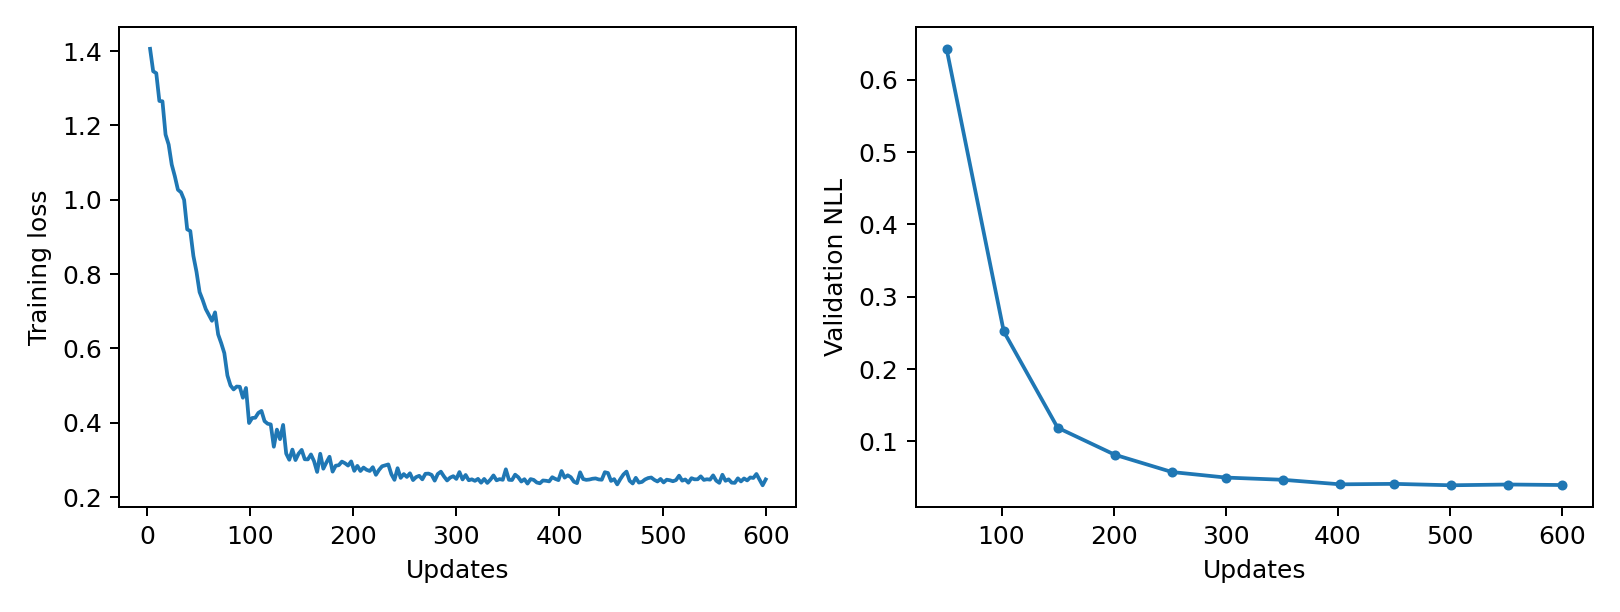

Source data for this figure (header and first rows):
epoch, updates, train_loss, validation_nll, train_seconds, peak_gpu_mib
1, 3, 1.406, , 0.2318, 1197
2, 6, 1.346, , 0.2311, 1197
3, 9, 1.34, , 0.2327, 1197
4, 12, 1.266, , 0.2333, 1197
5, 15, 1.265, , 0.2313, 1197
6, 18, 1.175, , 0.2311, 1197
7, 21, 1.149, , 0.2313, 1197
8, 24, 1.095, , 0.2313, 1197
9, 27, 1.063, , 0.2331, 1197
10, 30, 1.027, , 0.2312, 1197
11, 33, 1.02, , 0.2331, 1197
12, 36, 0.9996, , 0.2326, 1197
13, 39, 0.9203, , 0.2314, 1197
14, 42, 0.9159, , 0.2346, 1197
15, 45, 0.8488, , 0.2353, 1197
16, 48, 0.8063, , 0.2368, 1197
17, 51, 0.7516, 0.6427, 0.2351, 1197
18, 54, 0.7302, , 0.2328, 1197
19, 57, 0.7059, , 0.2308, 1197
20, 60, 0.69, , 0.2318, 1197
21, 63, 0.6744, , 0.2325, 1197
22, 66, 0.697, , 0.2335, 1197
23, 69, 0.6377, , 0.2321, 1197
24, 72, 0.6141, , 0.2328, 1197
25, 75, 0.5873, , 0.2312, 1197
26, 78, 0.5271, , 0.2333, 1197
27, 81, 0.5002, , 0.2311, 1197
28, 84, 0.4897, , 0.2328, 1197
29, 87, 0.4974, , 0.2324, 1197
30, 90, 0.4967, , 0.2334, 1197
31, 93, 0.4673, , 0.2379, 1197
32, 96, 0.4936, , 0.2367, 1197
33, 99, 0.3993, , 0.2367, 1197
34, 102, 0.4128, 0.2519, 0.235, 1197
35, 105, 0.4135, , 0.2325, 1197
36, 108, 0.4265, , 0.232, 1197
37, 111, 0.4318, , 0.2348, 1197
38, 114, 0.4043, , 0.2313, 1197
39, 117, 0.3974, , 0.2328, 1197
40, 120, 0.3955, , 0.2332, 1197
41, 123, 0.3355, , 0.232, 1197
42, 126, 0.3816, , 0.2315, 1197
43, 129, 0.3559, , 0.231, 1197
44, 132, 0.3942, , 0.2327, 1197
45, 135, 0.3171, , 0.2318, 1197
46, 138, 0.3004, , 0.2316, 1197
47, 141, 0.3277, , 0.233, 1197
48, 144, 0.2996, , 0.2354, 1197
49, 147, 0.3168, , 0.2358, 1197
50, 150, 0.3269, 0.1189, 0.2356, 1197
51, 153, 0.3017, , 0.2306, 1197
52, 156, 0.3015, , 0.2309, 1197
53, 159, 0.3147, , 0.2323, 1197
54, 162, 0.2967, , 0.2313, 1197
55, 165, 0.2677, , 0.2349, 1197
56, 168, 0.3166, , 0.2323, 1197
57, 171, 0.2764, , 0.2311, 1197
58, 174, 0.2932, , 0.2316, 1197
59, 177, 0.3085, , 0.2323, 1197
60, 180, 0.2685, , 0.2309, 1197
... 140 more rows
